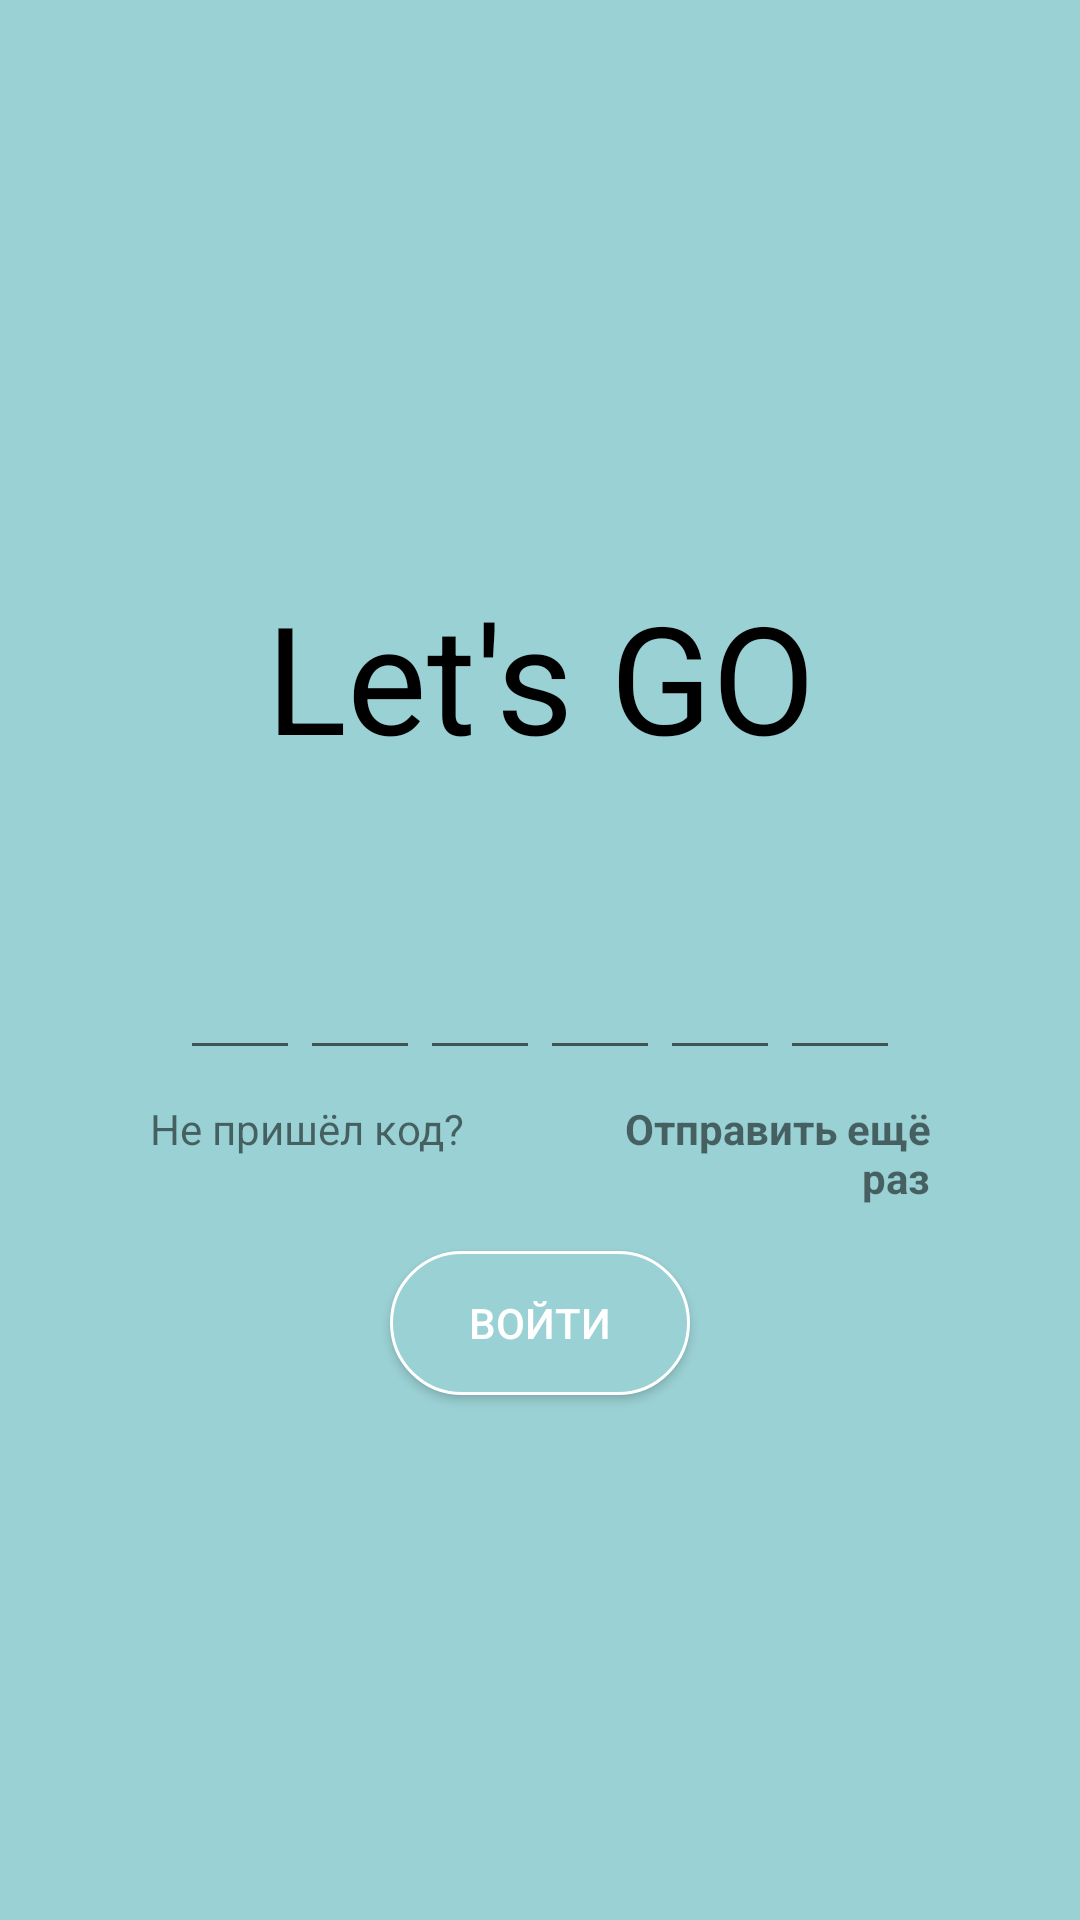

Write the Android layout XML for this screen, with the resource values it uses.
<!-- AndroidManifest.xml: application theme Theme.HakatonAPp -->
<!-- res/layout/fragment_sms_auth.xml -->
<?xml version="1.0" encoding="utf-8"?>
<LinearLayout xmlns:android="http://schemas.android.com/apk/res/android"
    android:layout_width="match_parent"
    xmlns:tools="http://schemas.android.com/tools"
    android:orientation="vertical"
    android:background="@color/fon"
    android:layout_height="match_parent">

    <FrameLayout
        android:id="@+id/auth"
        android:layout_gravity="center"
        android:layout_width="match_parent"
        android:layout_height="match_parent">
        <LinearLayout
            android:layout_gravity="center"
            android:gravity="center"
            android:layout_width="match_parent"
            android:layout_height="match_parent"
            android:orientation="vertical">

            <TextView
                android:textColor="@color/black"
                android:layout_marginTop="28dp"
                android:layout_width="match_parent"
                android:layout_height="wrap_content"
                android:text="@string/app_name"
                android:layout_gravity="center"
                android:gravity="center"
                android:textSize="50sp"
                android:layout_marginBottom="15dp"/>

            <TextView
                android:id="@+id/textPhone"
                android:layout_marginStart="50dp"
                android:layout_marginEnd="50dp"
                android:textColor="@color/black"
                android:layout_marginTop="4dp"
                android:layout_width="match_parent"
                android:layout_height="wrap_content"
                android:layout_gravity="center"
                android:gravity="center"
                android:textSize="14sp"
                android:layout_marginBottom="15dp"/>
            <LinearLayout
                android:layout_width="wrap_content"
                android:layout_height="wrap_content"
                android:orientation="horizontal"
                android:layout_gravity="center"
                android:layout_marginTop="10dp">

                <EditText
                    android:id="@+id/inputCode1"
                    android:layout_width="40dp"
                    android:layout_height="35dp"
                    android:layout_gravity="center"
                    android:height="30dp"
                    android:gravity="center"
                    android:inputType="number"
                    android:imeOptions="actionNext"
                    android:importantForAutofill="no"
                    android:textSize="24sp"
                    tools:ignore="LabelFor"
                    android:maxLength="1"/>
                <EditText
                    android:id="@+id/inputCode2"
                    android:layout_width="40dp"
                    android:layout_height="35dp"
                    android:layout_gravity="center"
                    android:height="30dp"
                    android:gravity="center"
                    android:inputType="number"
                    android:imeOptions="actionNext"
                    android:importantForAutofill="no"
                    android:textSize="24sp"
                    tools:ignore="LabelFor"
                    android:maxLength="1"/>
                <EditText
                    android:id="@+id/inputCode3"
                    android:layout_width="40dp"
                    android:layout_height="35dp"
                    android:layout_gravity="center"
                    android:height="30dp"
                    android:gravity="center"
                    android:inputType="number"
                    android:imeOptions="actionNext"
                    android:importantForAutofill="no"
                    android:textSize="24sp"
                    tools:ignore="LabelFor"
                    android:maxLength="1"/>
                <EditText
                    android:id="@+id/inputCode4"
                    android:layout_width="40dp"
                    android:layout_height="35dp"
                    android:layout_gravity="center"
                    android:height="30dp"
                    android:gravity="center"
                    android:inputType="number"
                    android:imeOptions="actionNext"
                    android:importantForAutofill="no"
                    android:textSize="24sp"
                    tools:ignore="LabelFor"
                    android:maxLength="1"/>
                <EditText
                    android:id="@+id/inputCode5"
                    android:layout_width="40dp"
                    android:layout_height="35dp"
                    android:layout_gravity="center"
                    android:height="30dp"
                    android:gravity="center"
                    android:inputType="number"
                    android:imeOptions="actionNext"
                    android:importantForAutofill="no"
                    android:textSize="24sp"
                    tools:ignore="LabelFor"
                    android:maxLength="1"/>
                <EditText
                    android:id="@+id/inputCode6"
                    android:layout_width="40dp"
                    android:layout_height="35dp"
                    android:layout_gravity="center"
                    android:height="30dp"
                    android:gravity="center"
                    android:inputType="number"
                    android:imeOptions="actionNext"
                    android:importantForAutofill="no"
                    android:textSize="24sp"
                    tools:ignore="LabelFor"
                    android:maxLength="1"/>
            </LinearLayout>

            <LinearLayout
                android:layout_width="wrap_content"
                android:layout_height="wrap_content"
                android:orientation="horizontal"
                android:layout_gravity="center"
                android:layout_marginTop="10dp">



                <TextView
                    android:layout_marginTop="8dp"
                    android:layout_marginRight="50dp"
                    android:layout_marginLeft="50dp"
                    android:layout_width="wrap_content"
                    android:layout_height="wrap_content"
                    android:text="Не пришёл код?"
                    android:layout_gravity="start"
                    android:gravity="start"/>
                <FrameLayout
                    android:id="@+id/signin"
                    android:layout_width="match_parent"
                    android:layout_height="wrap_content"
                    />
                <TextView
                    android:layout_marginTop="8dp"
                    android:layout_marginRight="50dp"
                    android:id="@+id/resendCodeBtn"
                    android:layout_width="wrap_content"
                    android:layout_height="wrap_content"
                    android:text="Отправить ещё раз"
                    android:textStyle="bold"
                    android:layout_gravity="end"
                    android:gravity="end"/>
            </LinearLayout>

            <FrameLayout
                android:id="@+id/loginFr"
                android:layout_width="match_parent"
                android:layout_height="wrap_content">

                <ProgressBar
                    android:id="@+id/progressBar"
                    android:layout_width="40dp"
                    android:layout_height="40dp"
                    android:layout_gravity="center"
                    android:visibility="gone"/>

                <androidx.appcompat.widget.AppCompatButton
                    android:layout_marginBottom="10dp"
                    android:layout_gravity="center"
                    android:gravity="center"
                    android:id="@+id/btn_log"
                    android:layout_marginTop="8dp"
                    android:layout_width="100dp"
                    android:layout_height="wrap_content"
                    android:textColor="@color/white"
                    android:text="@string/login"
                    android:background="@drawable/fon_for_corners_btn"/>
            </FrameLayout>


        </LinearLayout>


    </FrameLayout>

</LinearLayout>
<!-- resources referenced by this layout -->
<resources>
  <color name="black">#FF000000</color>
  <color name="fon">#9ad1d4</color>
  <color name="white">#FFFFFFFF</color>
  <!-- drawable fon_for_corners_btn (drawable) -->
  <?xml version="1.0" encoding="utf-8"?>
  <shape xmlns:android="http://schemas.android.com/apk/res/android">
  <corners android:radius="25dp" />
      <solid android:color="@color/fon"/>
      <stroke android:color="@color/white" android:width="1dp"/>
   </shape>
  <string name="app_name">Let\'s GO</string>
  <string name="login">Войти</string>
  <style name="Theme.HakatonAPp" parent="Theme.MaterialComponents.DayNight.DarkActionBar">
          
          <item name="colorPrimary">@color/purple_500</item>
          <item name="colorPrimaryVariant">@color/purple_700</item>
          <item name="colorOnPrimary">@color/white</item>
          
          <item name="colorSecondary">@color/teal_200</item>
          <item name="colorSecondaryVariant">@color/teal_700</item>
          <item name="colorOnSecondary">@color/black</item>
          
          <item name="android:statusBarColor" tools:targetApi="l">?attr/colorPrimaryVariant</item>
          
      </style>
  <color name="purple_500">#FF6200EE</color>
  <color name="purple_700">#FF3700B3</color>
  <color name="teal_200">#FF03DAC5</color>
  <color name="teal_700">#FF018786</color>
</resources>
